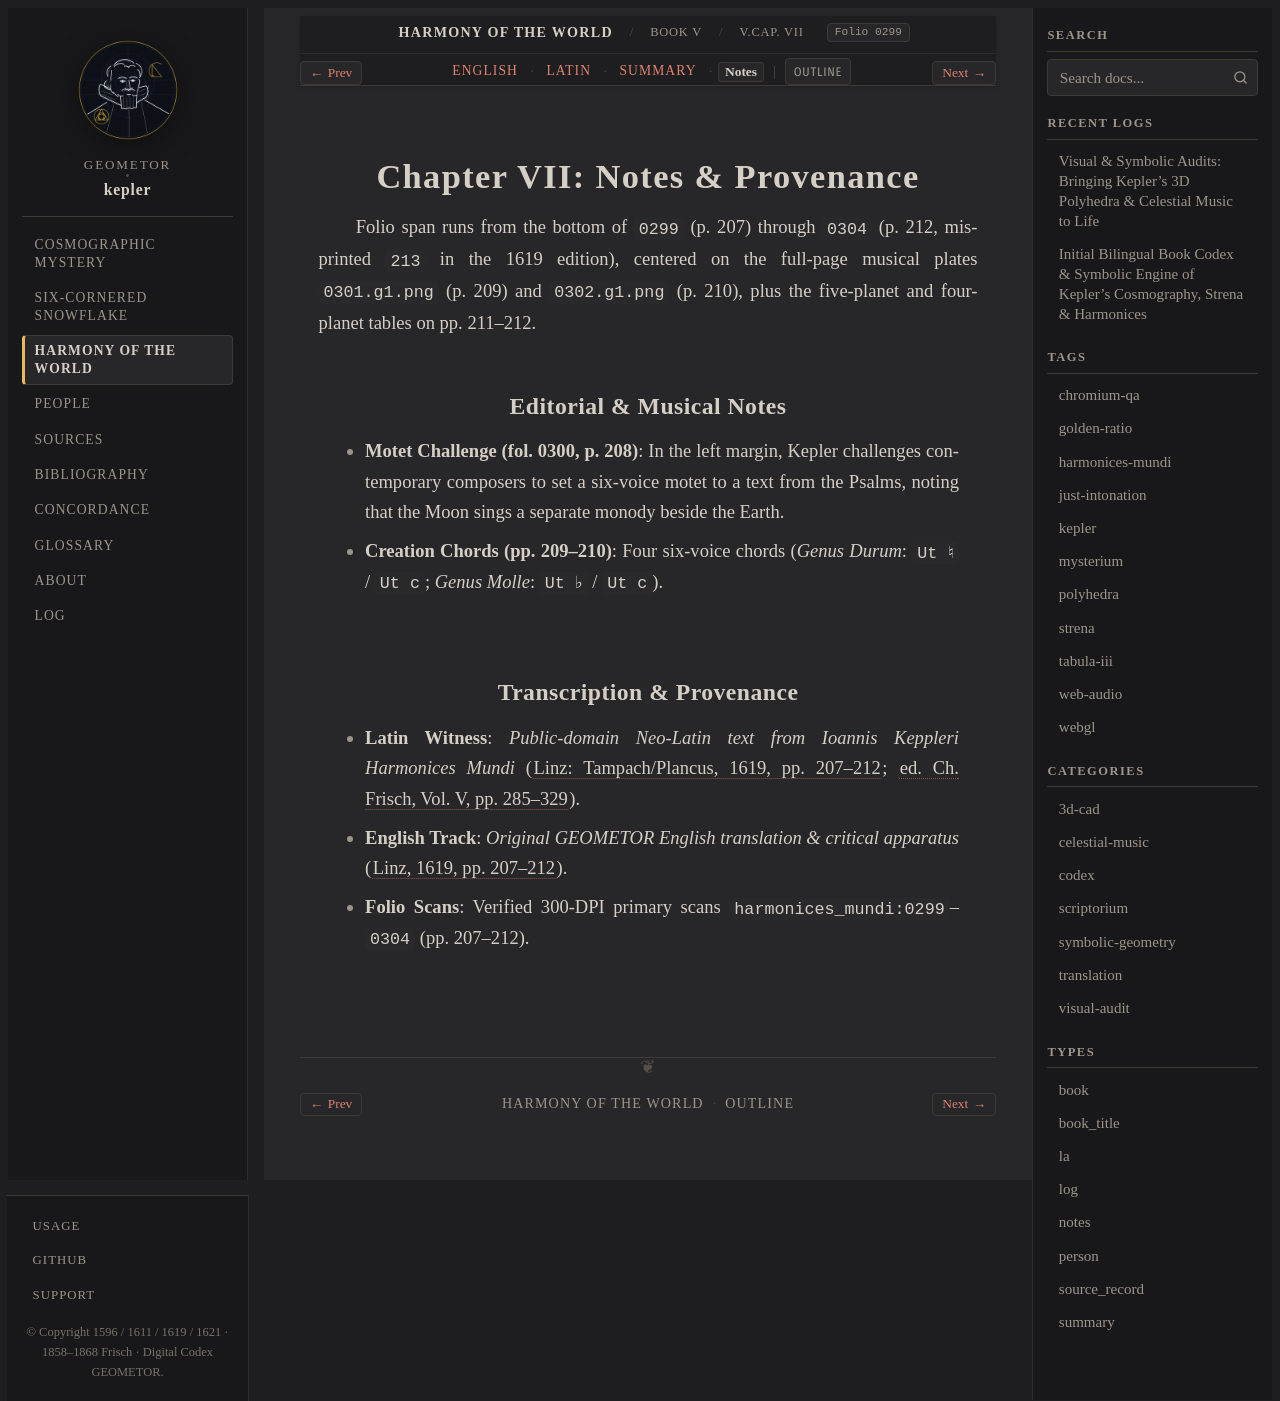

repository: geometor/kepler · page: harmonices_mundi/liber_v/cap_07/notes.html · generator: sphinx

:type: notes
:layout: book
:canonical_id: V.Cap. VII
:order: 6
:folio: harmonices_mundi:0299

.. _hm-cap_07-notes:

Chapter VII: Notes & Provenance
===============================

Folio span runs from the bottom of ``0299`` (p. 207) through ``0304`` (p. 212, misprinted ``213`` in the 1619 edition), centered on the full-page musical plates ``0301.g1.png`` (p. 209) and ``0302.g1.png`` (p. 210), plus the five-planet and four-planet tables on pp. 211–212.

Editorial & Musical Notes
-------------------------

* **Motet Challenge (fol. 0300, p. 208)**: In the left margin, Kepler challenges contemporary composers to set a six-voice motet to a text from the Psalms, noting that the Moon sings a separate monody beside the Earth.
* **Creation Chords (pp. 209–210)**: Four six-voice chords (*Genus Durum*: ``Ut ♮`` / ``Ut c``; *Genus Molle*: ``Ut ♭`` / ``Ut c``).

Transcription & Provenance
--------------------------

* **Latin Witness**: *Public-domain Neo-Latin text from Ioannis Keppleri Harmonices Mundi* (:cite:`Linz: Tampach/Plancus, 1619, pp. 207–212 <kepler:1619:hm>`; :cite:`ed. Ch. Frisch, Vol. V, pp. 285–329 <frisch:1864:v5>`).
* **English Track**: *Original GEOMETOR English translation & critical apparatus* (:cite:`Linz, 1619, pp. 207–212 <kepler:1619:hm>`).
* **Folio Scans**: Verified 300-DPI primary scans ``harmonices_mundi:0299``–``0304`` (pp. 207–212).
